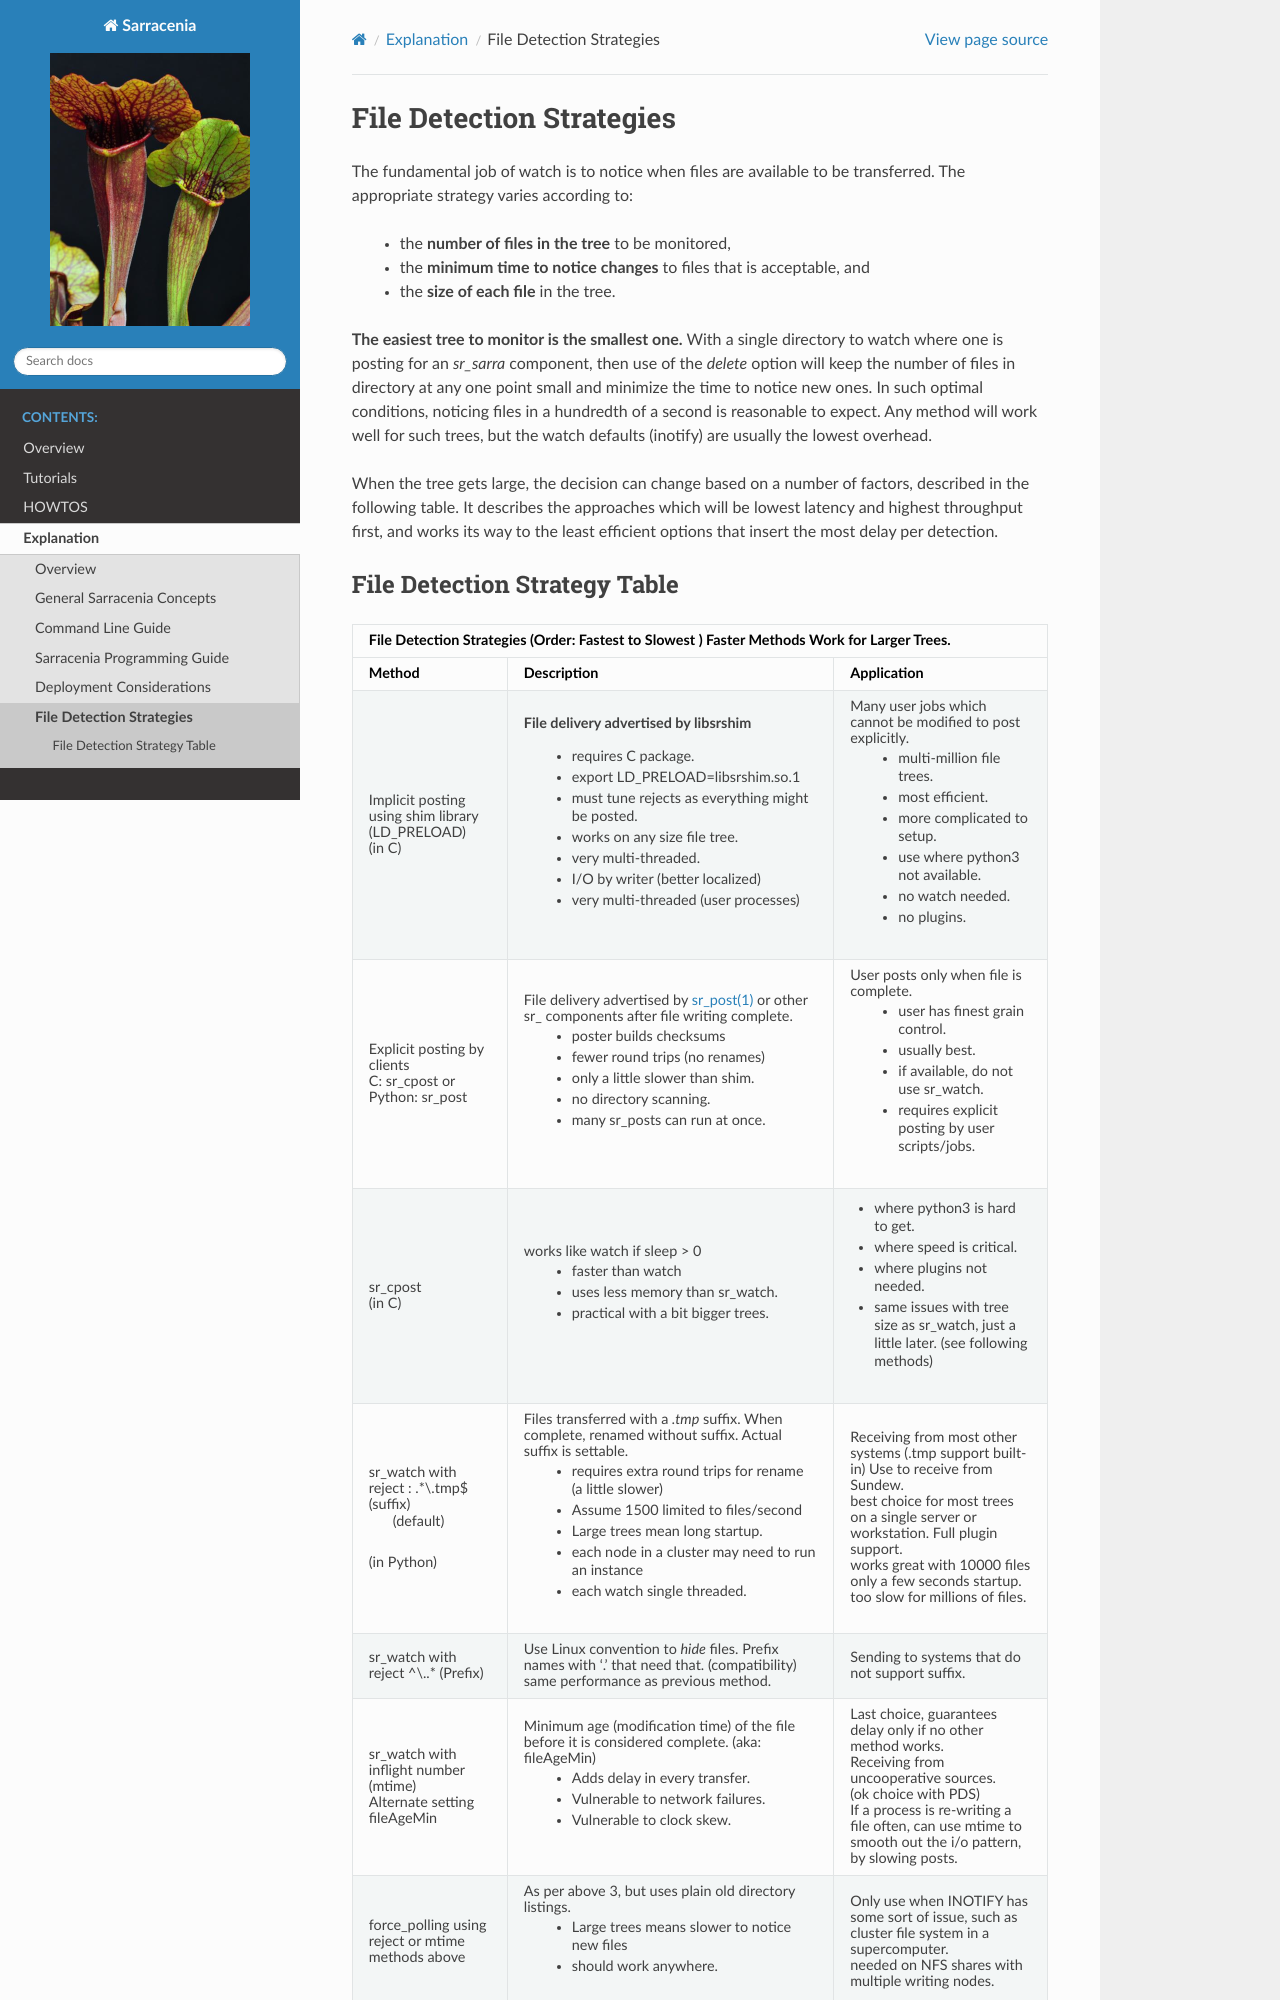

repository: MetPX/sarracenia · page: Explanation/DetectFileReady.html · generator: sphinx


=========================
File Detection Strategies
=========================


The fundamental job of watch is to notice when files are available to be transferred.
The appropriate strategy varies according to:

 - the **number of files in the tree** to be monitored,
 - the **minimum time to notice changes** to files that is acceptable, and
 - the **size of each file** in the tree.

**The easiest tree to monitor is the smallest one.** With a single directory to
watch where one is posting for an *sr_sarra* component, then use of the
*delete* option will keep the number of files in directory at any one point
small and minimize the time to notice new ones. In such optimal conditions,
noticing files in a hundredth of a second is reasonable to expect. Any method
will work well for such trees, but the watch defaults (inotify) are usually
the lowest overhead.

When the tree gets large, the decision can change based on a number of factors,
described in the following table. It describes the approaches which will be lowest
latency and highest throughput first, and works its way to the least efficient
options that insert the most delay per detection.
